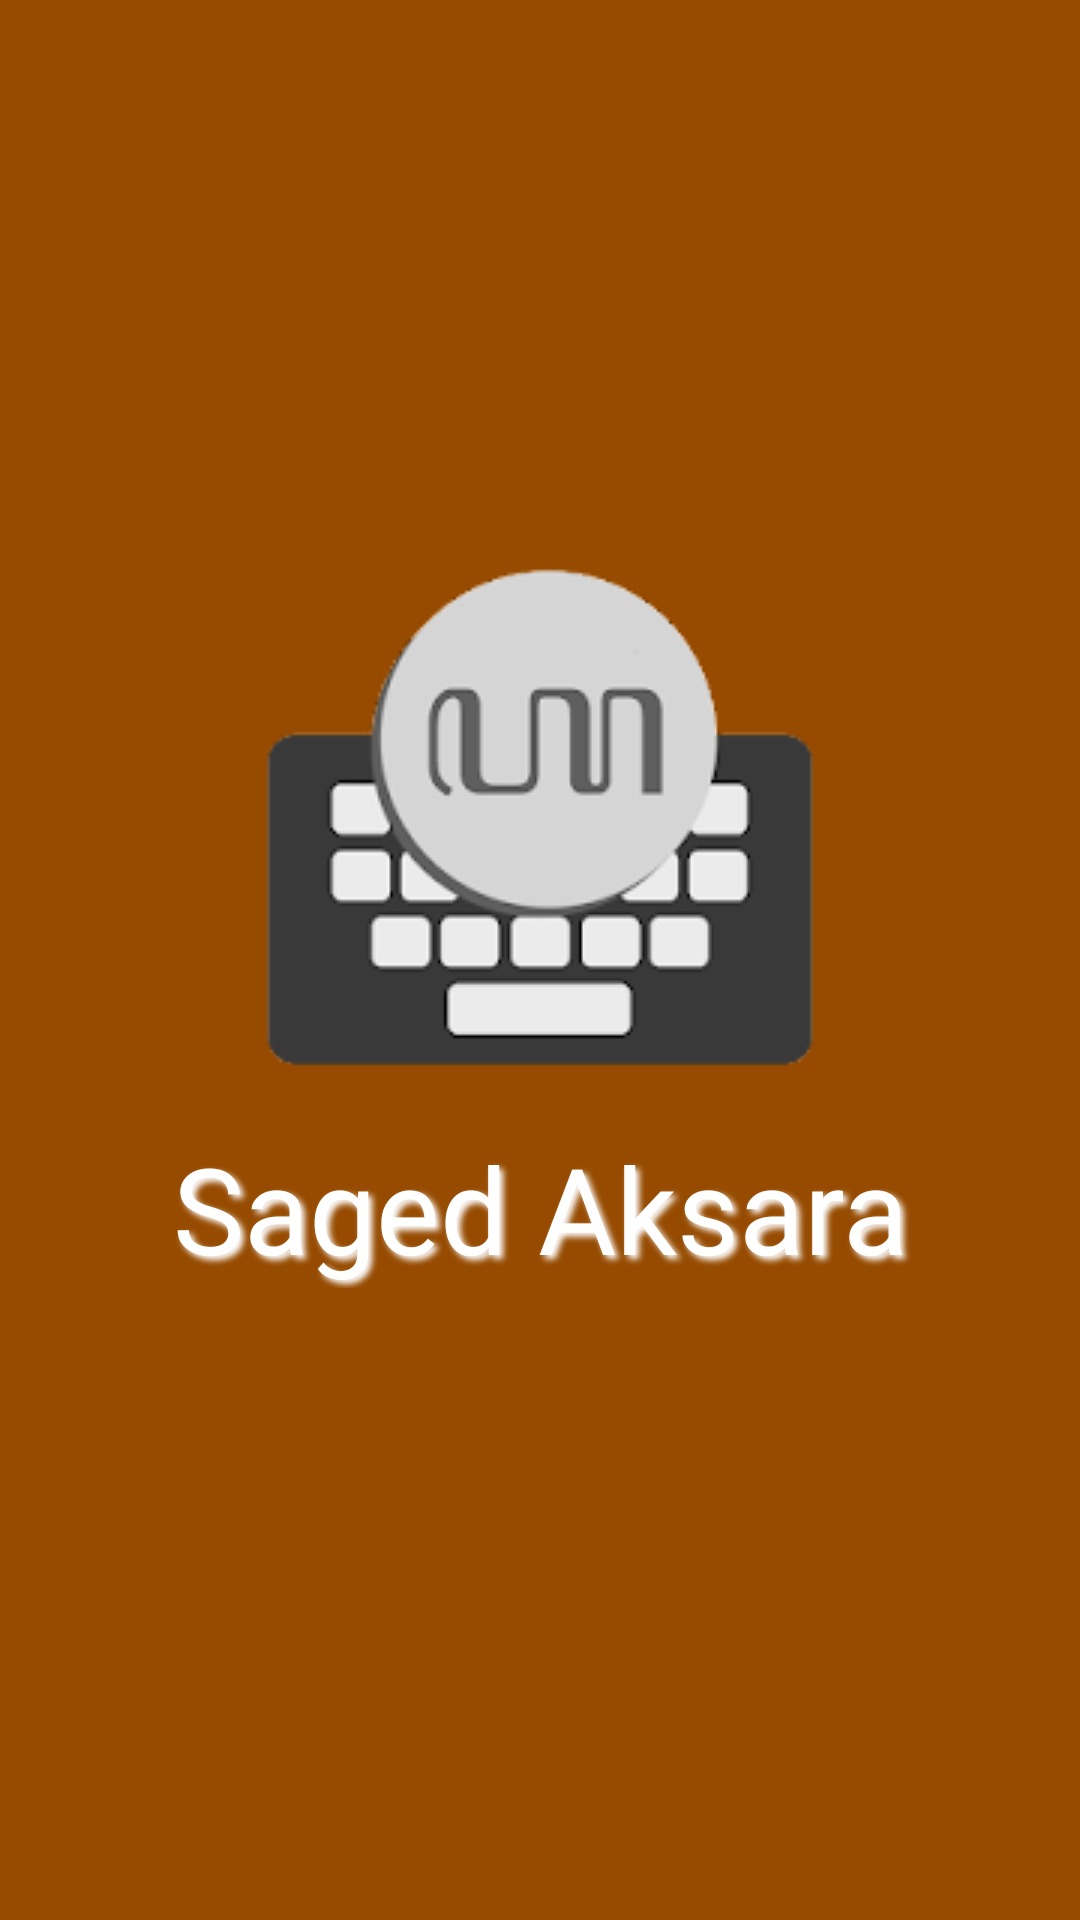

This screen was rendered from an Android layout file. Write that file and the resources it references.
<!-- AndroidManifest.xml: activity theme Theme.HanacarakaProject.NoActionBar -->
<!-- res/layout/activity_splash_screen.xml -->
<?xml version="1.0" encoding="utf-8"?>
<androidx.constraintlayout.widget.ConstraintLayout xmlns:android="http://schemas.android.com/apk/res/android"
    xmlns:app="http://schemas.android.com/apk/res-auto"
    xmlns:tools="http://schemas.android.com/tools"
    android:layout_width="match_parent"
    android:layout_height="match_parent"
    tools:context=".activity.SplashScreenActivity"
    android:background="@color/coklat">

    <ImageView
        android:id="@+id/logo"
        android:layout_width="200dp"
        android:layout_height="200dp"
        android:src="@drawable/gb_logo"
        android:contentDescription="@string/splash_logo"
        app:layout_constraintBottom_toBottomOf="parent"
        app:layout_constraintEnd_toEndOf="parent"
        app:layout_constraintStart_toStartOf="parent"
        app:layout_constraintTop_toTopOf="parent"
        app:layout_constraintVertical_bias="0.40000000"/>

    <TextView
        android:id="@+id/txtLogo"
        android:layout_width="0dp"
        android:layout_height="wrap_content"
        android:fontFamily="@font/berkshire_swash"
        android:shadowColor="#FFFFFF"
        android:shadowDx="4"
        android:shadowDy="4"
        android:shadowRadius="5"
        android:text="@string/txt_logo"
        android:textAlignment="center"
        android:textColor="@color/white"
        android:textSize="40sp"
        app:layout_constraintEnd_toEndOf="parent"
        app:layout_constraintStart_toStartOf="parent"
        app:layout_constraintTop_toBottomOf="@+id/logo" />

</androidx.constraintlayout.widget.ConstraintLayout>
<!-- resources referenced by this layout -->
<resources>
  <color name="coklat">#964B00</color>
  <color name="white">#FFFFFFFF</color>
  <!-- drawable gb_logo: png bitmap (drawable, 10939 bytes) -->
  <string name="splash_logo">Splash Logo</string>
  <string name="txt_logo">Saged Aksara</string>
  <style name="Theme.HanacarakaProject.NoActionBar">
          <item name="windowActionBar">false</item>
          <item name="windowNoTitle">true</item>
      </style>
</resources>
